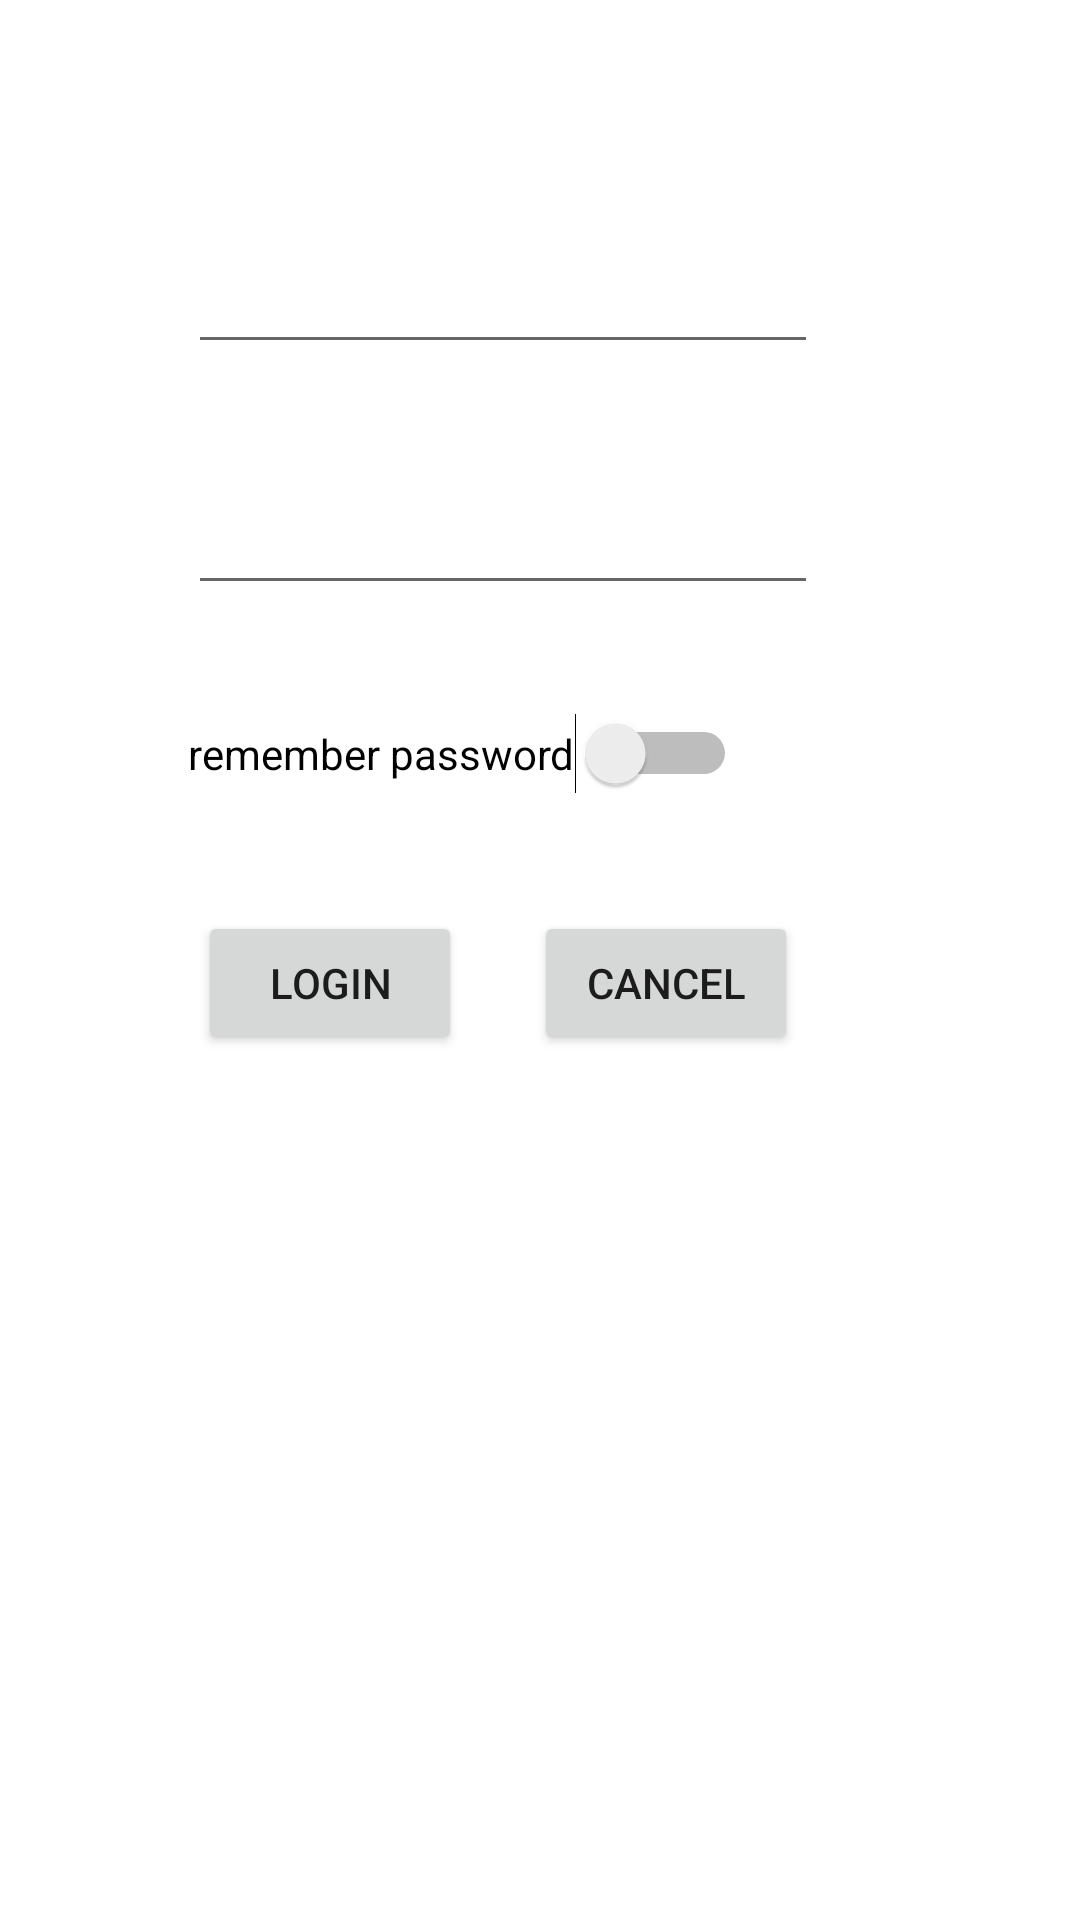

The Android layout XML behind this screen, and the referenced resources:
<!-- AndroidManifest.xml: application theme Theme.Lntappactivity -->
<!-- res/layout/activity_main.xml -->
<?xml version="1.0" encoding="utf-8"?>
<androidx.constraintlayout.widget.ConstraintLayout xmlns:android="http://schemas.android.com/apk/res/android"
    xmlns:app="http://schemas.android.com/apk/res-auto"
    xmlns:tools="http://schemas.android.com/tools"
    android:layout_width="match_parent"
    android:layout_height="match_parent"
    tools:context=".MainActivity">



    <EditText
        android:id="@+id/texteditName"
        android:layout_width="wrap_content"
        android:layout_height="wrap_content"
        android:layout_marginTop="80dp"
        android:ems="10"
        android:inputType="textPersonName"
        app:layout_constraintStart_toStartOf="@+id/editText3"
        app:layout_constraintTop_toTopOf="parent" />

    <EditText
        android:id="@+id/editText3"
        android:layout_width="wrap_content"
        android:layout_height="wrap_content"
        android:layout_marginTop="39dp"
        android:ems="10"
        android:inputType="textPersonName"
        app:layout_constraintStart_toStartOf="@+id/switch1"
        app:layout_constraintTop_toBottomOf="@+id/texteditName" />

    <Switch
        android:id="@+id/switch1"
        android:layout_width="wrap_content"
        android:layout_height="wrap_content"
        android:layout_marginTop="36dp"
        android:text="remember password"
        app:layout_constraintEnd_toEndOf="@+id/button"
        app:layout_constraintStart_toEndOf="@+id/button"
        app:layout_constraintTop_toBottomOf="@+id/editText3" />

    <Button
        android:id="@+id/button"
        android:layout_width="wrap_content"
        android:layout_height="wrap_content"
        android:layout_marginStart="66dp"
        android:text="login"
        android:onClick="clickHandler"
        app:layout_constraintBaseline_toBaselineOf="@+id/button2"
        app:layout_constraintStart_toStartOf="parent" />

    <Button
        android:id="@+id/button2"
        android:layout_width="wrap_content"
        android:layout_height="wrap_content"
        android:layout_marginStart="24dp"
        android:layout_marginTop="39dp"
        android:onClick="clickHandler"
        android:text="cancel"
        app:layout_constraintStart_toEndOf="@+id/button"
        app:layout_constraintTop_toBottomOf="@+id/switch1" />


</androidx.constraintlayout.widget.ConstraintLayout>
<!-- resources referenced by this layout -->
<resources>
  <style name="Theme.Lntappactivity" parent="Theme.MaterialComponents.DayNight.DarkActionBar">
          
          <item name="colorPrimary">@color/purple_500</item>
          <item name="colorPrimaryVariant">@color/purple_700</item>
          <item name="colorOnPrimary">@color/white</item>
          
          <item name="colorSecondary">@color/teal_200</item>
          <item name="colorSecondaryVariant">@color/teal_700</item>
          <item name="colorOnSecondary">@color/black</item>
          
          <item name="android:statusBarColor" tools:targetApi="l">?attr/colorPrimaryVariant</item>
          
      </style>
  <!-- not gathered from this repository: default colours our renderer supplied (Android Studio template values) -->
  <color name="purple_500">#FF6200EE</color>
  <color name="purple_700">#FF3700B3</color>
  <color name="teal_200">#FF03DAC5</color>
  <color name="teal_700">#FF018786</color>
  <color name="black">#FF000000</color>
  <color name="white">#FFFFFFFF</color>
</resources>
